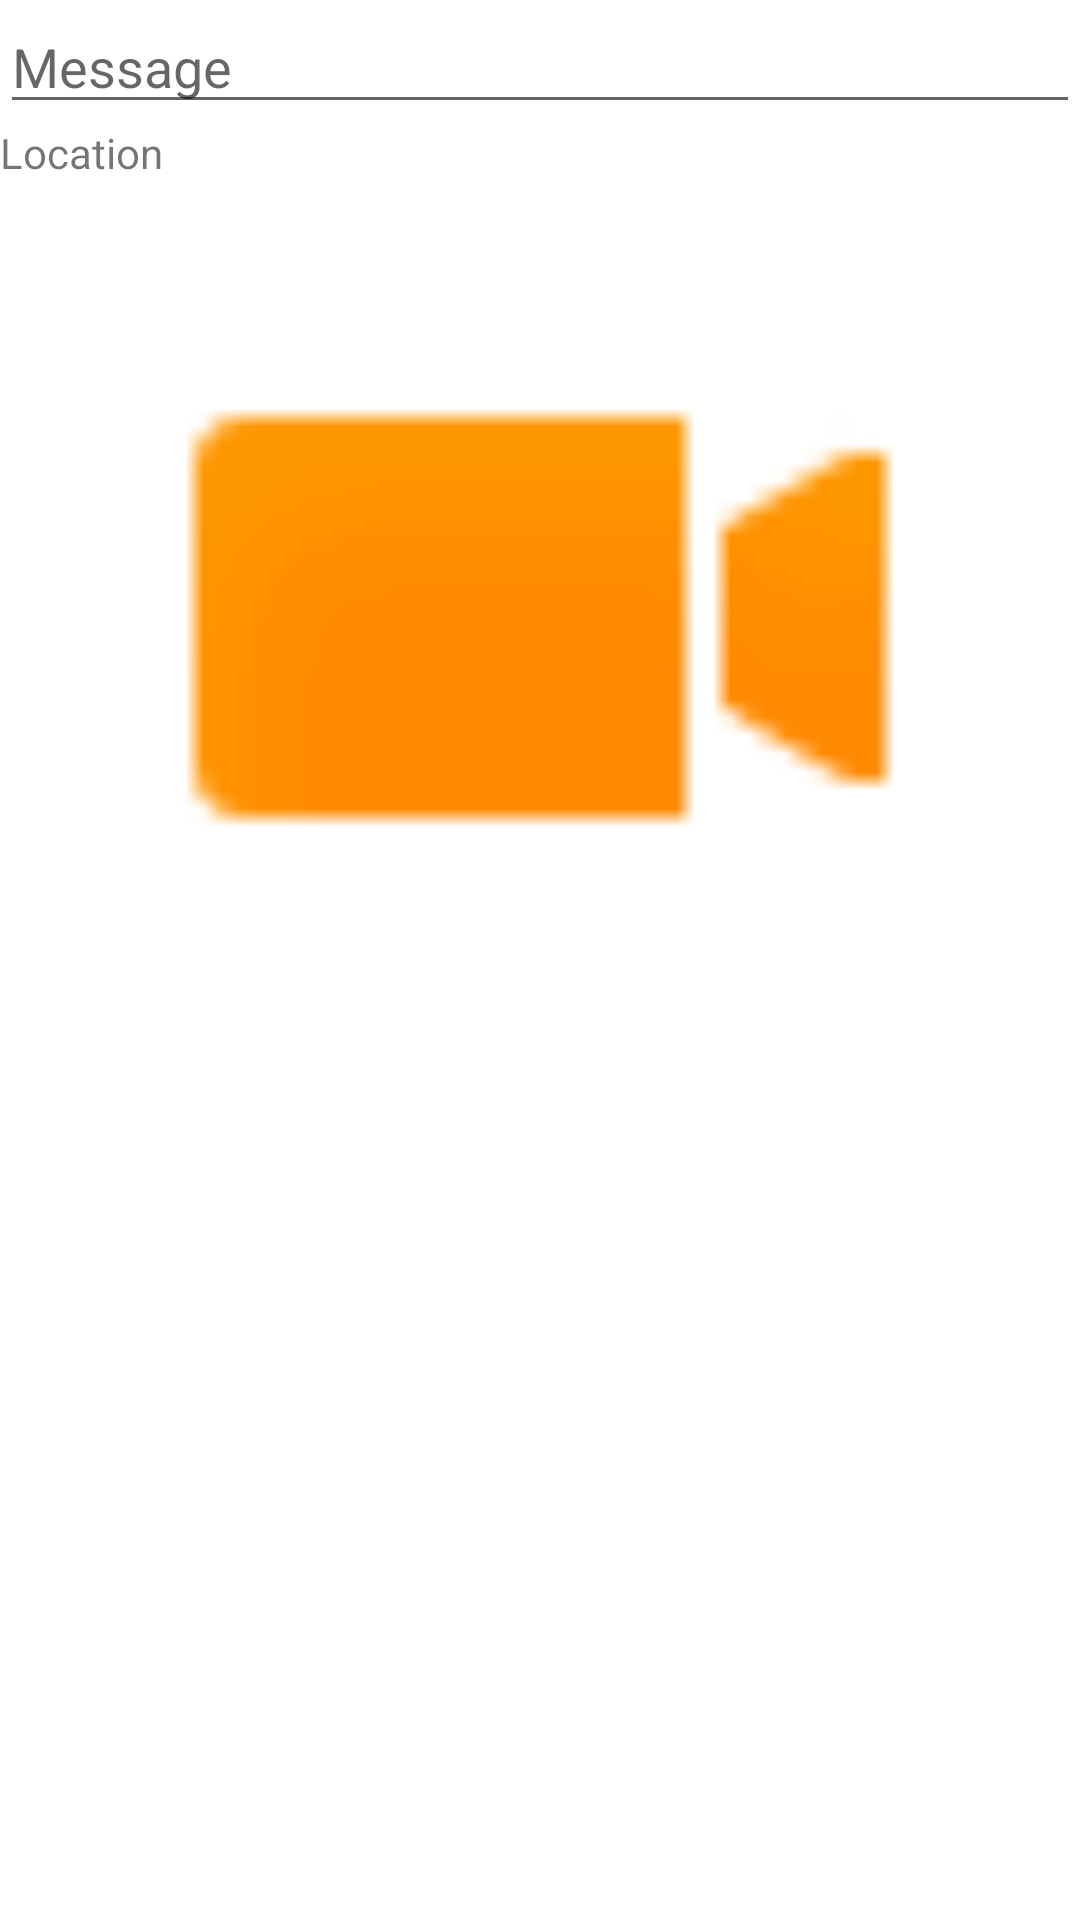

This screen was rendered from an Android layout file. Write that file and the resources it references.
<!-- AndroidManifest.xml: application theme Theme.Week3_Mytagram -->
<!-- res/layout/row.xml -->
<?xml version="1.0" encoding="utf-8"?>
<LinearLayout xmlns:android="http://schemas.android.com/apk/res/android"
    xmlns:app="http://schemas.android.com/apk/res-auto"
    android:layout_width="match_parent"
    android:layout_height="match_parent"
    android:orientation="vertical">

    <EditText
        android:id="@+id/txtMessage"
        android:layout_width="match_parent"
        android:layout_height="wrap_content"
        android:ems="10"
        android:hint="Message"
        android:inputType="textPersonName" />

    <TextView
        android:id="@+id/textWiev"
        android:layout_width="match_parent"
        android:layout_height="wrap_content"
        android:text="Location" />

    <ImageView
        android:id="@+id/imageView"
        android:layout_width="match_parent"
        android:layout_height="291dp"
        app:srcCompat="@android:drawable/presence_video_away" />

</LinearLayout>
<!-- resources referenced by this layout -->
<resources>
  <style name="Theme.Week3_Mytagram" parent="Theme.MaterialComponents.DayNight.DarkActionBar">
          
          <item name="colorPrimary">@color/purple_500</item>
          <item name="colorPrimaryVariant">@color/purple_700</item>
          <item name="colorOnPrimary">@color/white</item>
          
          <item name="colorSecondary">@color/teal_200</item>
          <item name="colorSecondaryVariant">@color/teal_700</item>
          <item name="colorOnSecondary">@color/black</item>
          
          <item name="android:statusBarColor" tools:targetApi="l">?attr/colorPrimaryVariant</item>
          
      </style>
  <!-- not gathered from this repository: default colours our renderer supplied (Android Studio template values) -->
  <color name="purple_500">#FF6200EE</color>
  <color name="purple_700">#FF3700B3</color>
  <color name="teal_200">#FF03DAC5</color>
  <color name="teal_700">#FF018786</color>
  <color name="black">#FF000000</color>
  <color name="white">#FFFFFFFF</color>
</resources>
